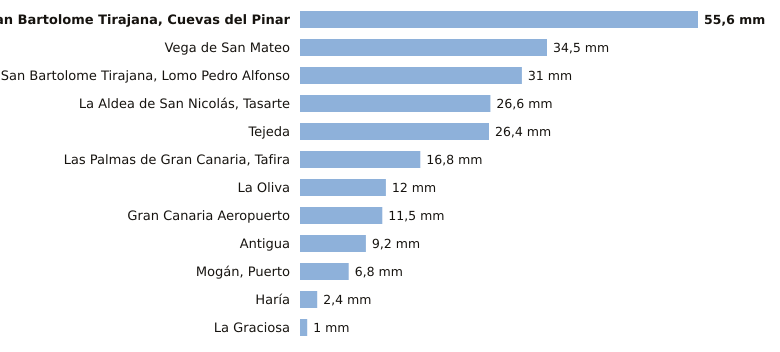

The file beside this chart, header and first rows:
estacion, provincia, indicativo, mm_6_dias_anteriores, mm_hoy, mm_7_dias, horas_de_hoy
San Bartolome Tirajana, Cuevas del Pinar, Las Palmas, C623I, 55.6, 0.0, 55.6, 1
Vega de San Mateo, Las Palmas, C611E, 34.5, 0.0, 34.5, 1
San Bartolome Tirajana, Lomo Pedro Alfon…, Las Palmas, C625O, 31.0, 0.0, 31.0, 1
La Aldea de San Nicolás, Tasarte, Las Palmas, C628B, 26.6, 0.0, 26.6, 1
Tejeda, Las Palmas, C614H, 26.4, 0.0, 26.4, 1
Las Palmas de Gran Canaria, Tafira, Las Palmas, C658X, 16.8, 0.0, 16.8, 1
La Oliva, Las Palmas, C258K, 12.0, 0.0, 12.0, 1
Gran Canaria Aeropuerto, Las Palmas, C649I, 11.5, 0.0, 11.5, 1
Antigua, Las Palmas, C248E, 9.2, 0.0, 9.2, 1
Mogán, Puerto, Las Palmas, C629X, 6.8, 0.0, 6.8, 1
Haría, Las Palmas, C038N, 2.4, 0.0, 2.4, 1
La Graciosa, Las Palmas, C839X, 1.0, 0.0, 1.0, 1
